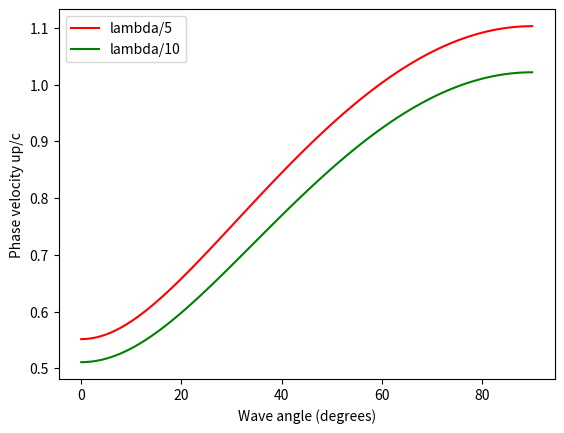

Generate this figure with matplotlib:
import numpy as np
import matplotlib.pyplot as plt

# coefficient definition
def A(theta,dx):
    return dx*np.sin(theta)/2

def B(theta,dy):
    return dy*np.cos(theta)/2

N = np.array([5,10,20])
dx = 1/N
dy = 1/N
dt = 0.5*dx
c = 1 #light speed
S1 = c*dt/dx  # Courant factor for dx=dy
C1 = (np.sin(np.pi*S1/N))**2/S1**2
l = 1 # wavelength
up = np.zeros((len(N),91)) # phase velocity

# numerical phase velocity for dx=dy
for i in range(len(N)):
    for theta in range(0,91):
        thetar = theta*np.pi/180
        k0 = 2*np.pi/l
        e = 1;
        while (abs(e)>0.0005):
            k = k0 - (np.sin(A(thetar,dx[i])*k0)**2 + np.sin(B(thetar,dy[i])*k0)**2-C1[i])/(A(thetar,dx[i])*np.sin(2*A(thetar,dx[i])*k0)+B(thetar,dy[i])*np.sin(B(thetar,dy[i])*k0))
            e = k-k0
            k0 = k
        up[i,theta] = (2*np.pi/k)

x = np.arange(0,91,1)
plt.clf()
plt.plot(x,up[0,:],'r',label='lambda/5')
plt.plot(x,up[1,:],'g',label='lambda/10')
plt.plot(x,up[2,:],'b',label='lambda/20')
plt.xlabel('Wave angle (degrees)')
plt.ylabel('Phase velocity up/c')
plt.legend()
plt.savefig('fig1.jpeg')

# numerical phase velocity for dx!=dy
N = np.array([5,10])
dx = 1/N
dy = dx/2
dt = 0.5*dx
S2 = c*dt/dx + c*dt/dy # Courant factor for dx!=dy
C2 = (np.sin(np.pi*S2/N))**2/S2**2
up = np.zeros((len(N),91))

for i in range(len(N)):
    for theta in range(0,91):
        thetar = theta*np.pi/180
        k0 = 2*np.pi/l
        e = 1;
        while (abs(e)>0.0005):
            k = k0 - (np.sin(A(thetar,dx[i])*k0)**2 + np.sin(B(thetar,dy[i])*k0)**2-C2[i])/(A(thetar,dx[i])*np.sin(2*A(thetar,dx[i])*k0)+B(thetar,dy[i])*np.sin(B(thetar,dy[i])*k0))
            e = k-k0
            k0 = k
        up[i,theta] = (2*np.pi/k)

plt.clf()
plt.plot(x,up[0,:],'r',label='lambda/5')
plt.plot(x,up[1,:],'g',label='lambda/10')
plt.xlabel('Wave angle (degrees)')
plt.ylabel('Phase velocity up/c')
plt.legend()
plt.savefig('fig2.jpeg')
